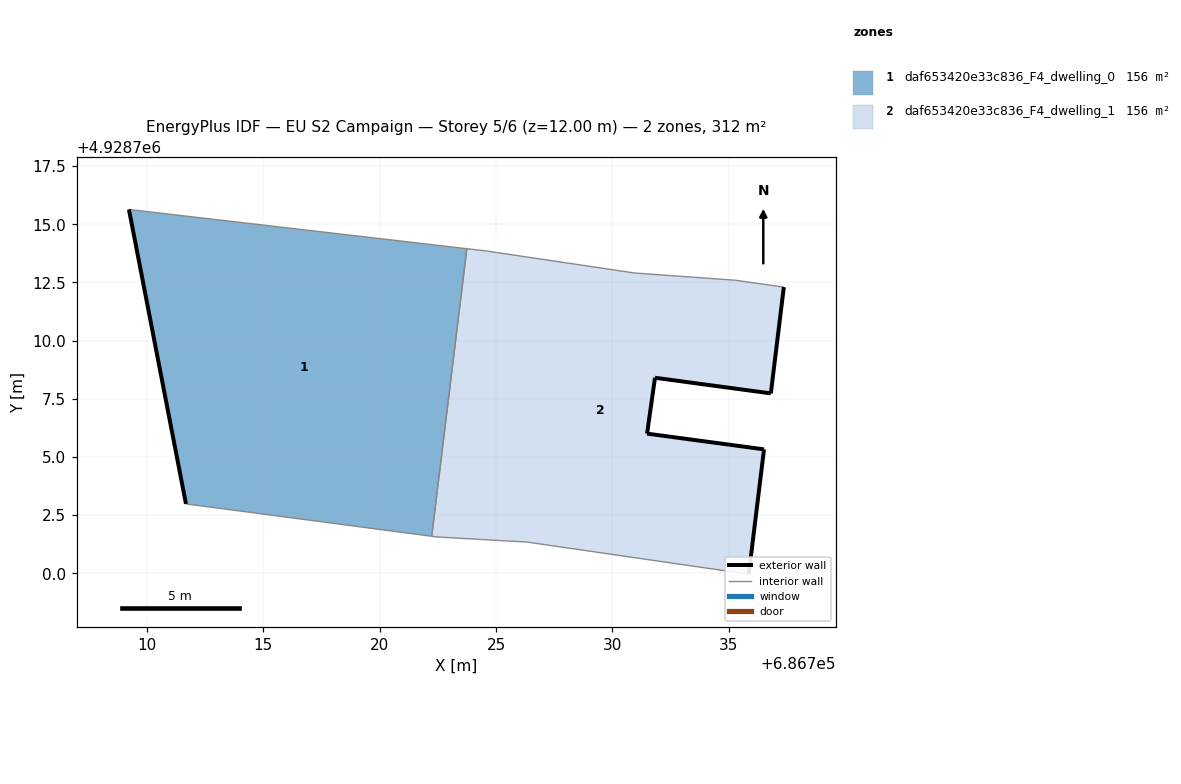
=== STOREY PLAN SPEC (per zone: floor XY polygon, exterior-wall plan segments, windows/doors) ===
zone 1: daf653420e33c836_F4_dwelling_0  (156.0 m²)
  floor: (686722.24, 4928701.59) (686723.75, 4928713.95) (686709.23, 4928715.63) (686711.68, 4928702.98)
  exterior wall: (686711.68, 4928702.98) – (686709.23, 4928715.63)  [12.9 m]
  interior walls: 3
zone 2: daf653420e33c836_F4_dwelling_1  (156.0 m²)
  floor: (686735.86, 4928699.96) (686736.51, 4928705.33) (686731.49, 4928706.00) (686731.83, 4928708.40) (686736.81, 4928707.73) (686737.36, 4928712.30) (686735.29, 4928712.59) (686730.96, 4928712.90) (686724.56, 4928713.85) (686723.75, 4928713.95) (686722.24, 4928701.59) (686722.46, 4928701.56) (686726.34, 4928701.34) (686735.85, 4928699.96)
  exterior wall: (686737.36, 4928712.30) – (686736.81, 4928707.73)  [4.6 m]
  exterior wall: (686736.81, 4928707.73) – (686731.83, 4928708.40)  [5.0 m]
  exterior wall: (686731.83, 4928708.40) – (686731.49, 4928706.00)  [2.4 m]
  exterior wall: (686731.49, 4928706.00) – (686736.51, 4928705.33)  [5.1 m]
  exterior wall: (686736.51, 4928705.33) – (686735.86, 4928699.96)  [5.4 m]
  interior walls: 9

=== DERIVED (storey summary) ===
Building: EU S2 Campaign
Storey: 5 of 6  (floor level z = 12.00 m)
Storey gross floor area: 312.0 m²
Zones on this storey: 2
  - daf653420e33c836_F4_dwelling_0: floor 156.0 m²; exterior wall 12.9 m (38.7 m²); WWR 0.0%
  - daf653420e33c836_F4_dwelling_1: floor 156.0 m²; exterior wall 22.5 m (67.6 m²); WWR 0.0%
Zone adjacency (shared interzone walls):
  - daf653420e33c836_F4_dwelling_0 ↔ daf653420e33c836_F4_dwelling_1